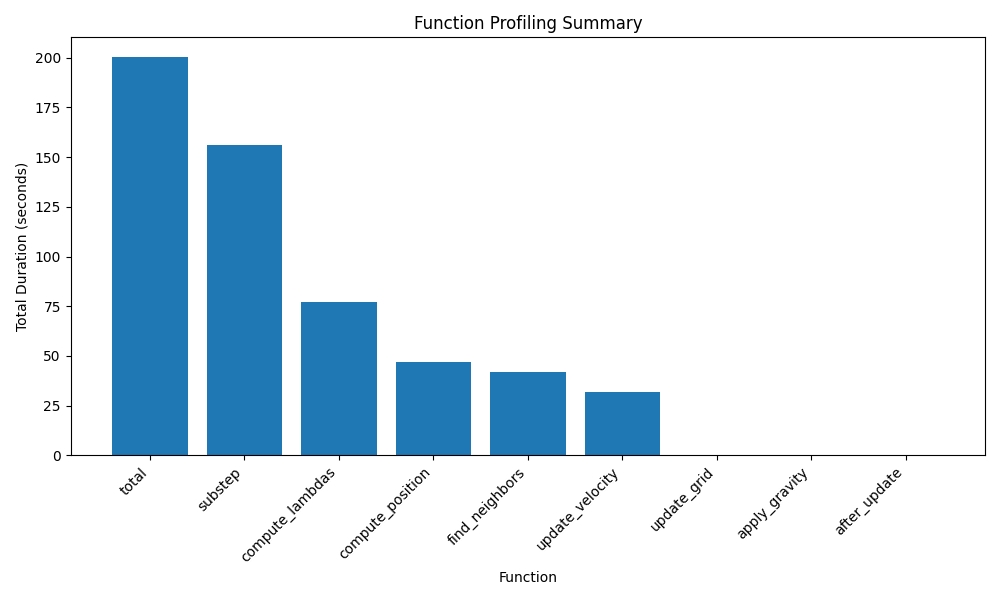

The table this chart was drawn from, first rows:
Function, Total Duration
total, 200.2
substep, 156.2
compute_lambdas, 77.38
compute_position, 46.71
find_neighbors, 42.18
update_velocity, 32.04
update_grid, 0.2006
apply_gravity, 0.03905
after_update, 0.02514
